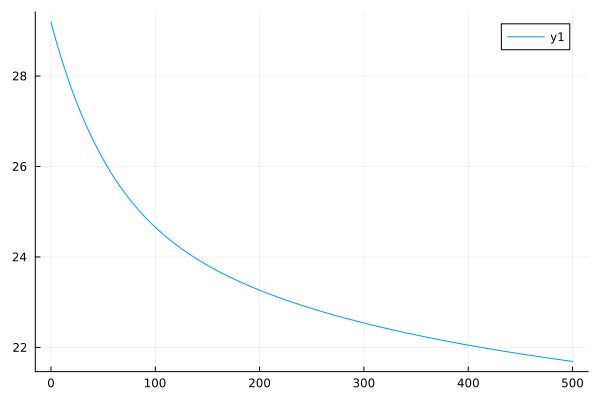

Data behind this chart, as committed beside it:
0	29.193900407096873
1	29.11
2	29.02
3	28.94
4	28.85
5	28.77
6	28.69
7	28.61
8	28.54
9	28.46
10	28.39
11	28.31
12	28.24
13	28.17
14	28.1
15	28.03
16	27.96
17	27.9
18	27.83
19	27.76
20	27.7
21	27.64
22	27.58
23	27.52
24	27.45
25	27.4
26	27.34
27	27.28
28	27.22
29	27.17
30	27.11
31	27.06
32	27
33	26.95
34	26.9
35	26.85
36	26.8
37	26.75
38	26.7
39	26.65
40	26.6
41	26.56
42	26.51
43	26.46
44	26.42
45	26.37
46	26.33
47	26.29
48	26.24
49	26.2
50	26.16
51	26.12
52	26.08
53	26.04
54	26
55	25.96
56	25.92
57	25.89
58	25.85
59	25.81
60	25.78
... 440 more rows
